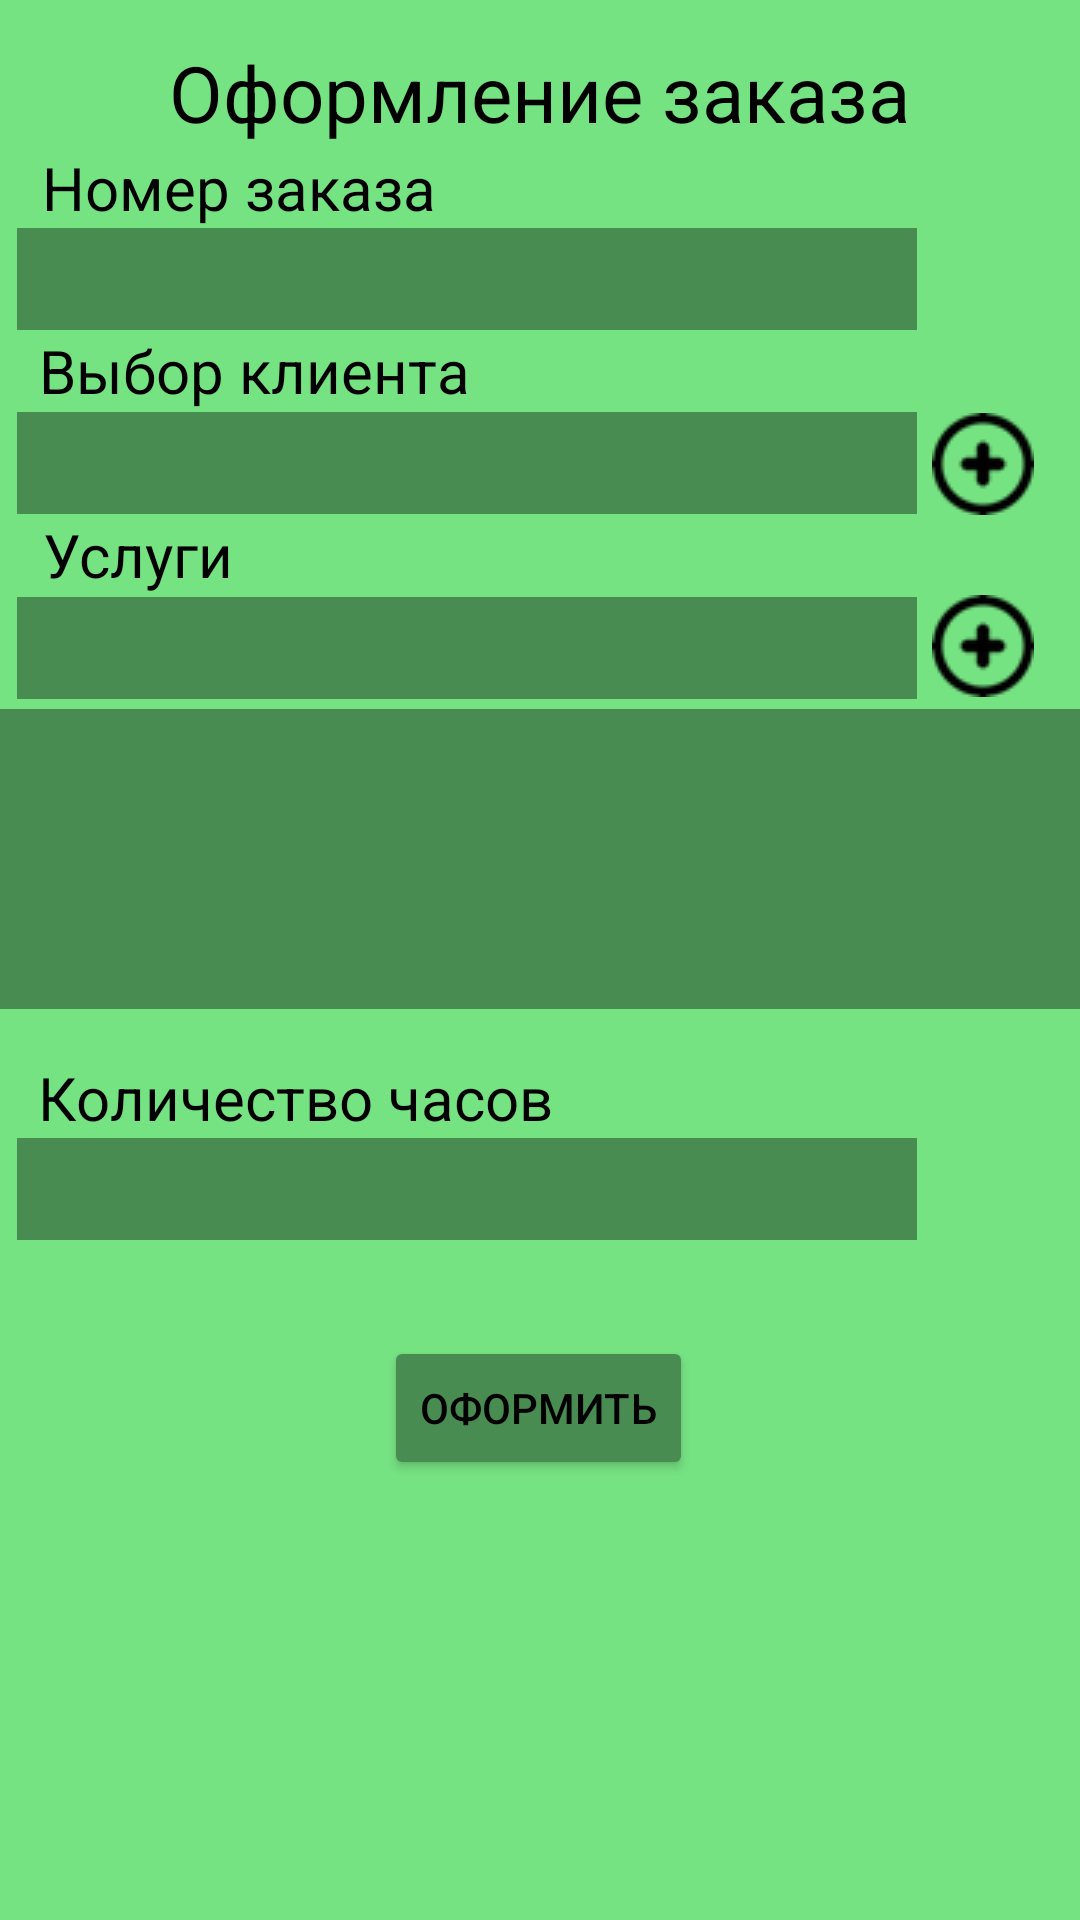

Android layout source for this screen:
<!-- AndroidManifest.xml: application theme Theme.PP11Mobile -->
<!-- res/layout/activity_main.xml -->
<?xml version="1.0" encoding="utf-8"?>
<androidx.constraintlayout.widget.ConstraintLayout xmlns:android="http://schemas.android.com/apk/res/android"
    xmlns:app="http://schemas.android.com/apk/res-auto"
    xmlns:tools="http://schemas.android.com/tools"
    android:layout_width="match_parent"
    android:layout_height="match_parent"
    android:background="#76E383"
    tools:context=".MainActivity"
    tools:layout_editor_absoluteX="0dp"
    tools:layout_editor_absoluteY="-68dp">

    <TextView
        android:id="@+id/textView"
        android:layout_width="wrap_content"
        android:layout_height="wrap_content"
        android:text="Оформление заказа"
        android:textColor="@color/black"
        android:textSize="26sp"
        app:layout_constraintBottom_toBottomOf="parent"
        app:layout_constraintEnd_toEndOf="parent"
        app:layout_constraintHorizontal_bias="0.498"
        app:layout_constraintStart_toStartOf="parent"
        app:layout_constraintTop_toTopOf="parent"
        app:layout_constraintVertical_bias="0.022"
        tools:ignore="HardcodedText,MissingConstraints" />

    <TextView
        android:id="@+id/textView3"
        android:layout_width="wrap_content"
        android:layout_height="wrap_content"
        android:text="Номер заказа"
        android:textColor="@color/black"
        android:textSize="20sp"
        app:layout_constraintBottom_toBottomOf="parent"
        app:layout_constraintEnd_toEndOf="parent"
        app:layout_constraintHorizontal_bias="0.061"
        app:layout_constraintStart_toStartOf="parent"
        app:layout_constraintTop_toBottomOf="@+id/textView"
        app:layout_constraintVertical_bias="0.001"
        tools:ignore="HardcodedText,MissingConstraints" />

    <EditText
        android:id="@+id/editTextTextOrderNumber"
        android:layout_width="300dp"
        android:layout_height="34dp"
        android:background="#498C51"
        android:ems="10"
        android:textSize="20sp"
        app:layout_constraintBottom_toBottomOf="parent"
        app:layout_constraintEnd_toEndOf="parent"
        app:layout_constraintHorizontal_bias="0.096"
        app:layout_constraintStart_toStartOf="parent"
        app:layout_constraintTop_toBottomOf="@+id/textView3"
        app:layout_constraintVertical_bias="0.0" />

    <TextView
        android:id="@+id/textView4"
        android:layout_width="wrap_content"
        android:layout_height="wrap_content"
        android:text="Выбор клиента"
        android:textColor="@color/black"
        android:textSize="20sp"
        app:layout_constraintBottom_toBottomOf="parent"
        app:layout_constraintEnd_toEndOf="parent"
        app:layout_constraintHorizontal_bias="0.06"
        app:layout_constraintStart_toStartOf="parent"
        app:layout_constraintTop_toBottomOf="@+id/editTextTextOrderNumber"
        app:layout_constraintVertical_bias="0.0"
        tools:ignore="HardcodedText,MissingConstraints" />

    <Button
        android:id="@+id/button"
        android:layout_width="34dp"
        android:layout_height="34dp"
        android:background="@drawable/img"
        android:onClick="createClient"
        app:backgroundTint="#000000"
        app:layout_constraintBottom_toBottomOf="parent"
        app:layout_constraintEnd_toEndOf="parent"
        app:layout_constraintHorizontal_bias="0.25"
        app:layout_constraintStart_toEndOf="@+id/client"
        app:layout_constraintTop_toBottomOf="@+id/editTextTextOrderNumber"
        app:layout_constraintVertical_bias="0.056" />

    <Spinner
        android:id="@+id/client"
        android:layout_width="300dp"
        android:layout_height="34dp"
        android:background="#498C51"
        android:backgroundTint="#498C51"
        android:textSize="20sp"
        app:layout_constraintBottom_toBottomOf="parent"
        app:layout_constraintEnd_toEndOf="parent"
        app:layout_constraintHorizontal_bias="0.096"
        app:layout_constraintStart_toStartOf="parent"
        app:layout_constraintTop_toBottomOf="@+id/textView4"
        app:layout_constraintVertical_bias="0.001" />

    <TextView
        android:id="@+id/textView5"
        android:layout_width="wrap_content"
        android:layout_height="wrap_content"
        android:text="Услуги"
        android:textColor="@color/black"
        android:textSize="20sp"
        app:layout_constraintBottom_toBottomOf="parent"
        app:layout_constraintEnd_toEndOf="parent"
        app:layout_constraintHorizontal_bias="0.048"
        app:layout_constraintStart_toStartOf="parent"
        app:layout_constraintTop_toBottomOf="@+id/client"
        app:layout_constraintVertical_bias="0.0"
        tools:ignore="HardcodedText,MissingConstraints" />

    <Button
        android:id="@+id/button2"
        android:layout_width="34dp"
        android:layout_height="34dp"
        android:background="@drawable/img"
        android:onClick="addService"
        app:backgroundTint="#000000"
        app:layout_constraintBottom_toBottomOf="parent"
        app:layout_constraintEnd_toEndOf="parent"
        app:layout_constraintHorizontal_bias="0.25"
        app:layout_constraintStart_toEndOf="@+id/service"
        app:layout_constraintTop_toBottomOf="@+id/client"
        app:layout_constraintVertical_bias="0.062" />

    <Spinner
        android:id="@+id/service"
        android:layout_width="300dp"
        android:layout_height="34dp"
        android:background="#498C51"
        android:textSize="20sp"
        app:layout_constraintBottom_toBottomOf="parent"
        app:layout_constraintEnd_toEndOf="parent"
        app:layout_constraintHorizontal_bias="0.096"
        app:layout_constraintStart_toStartOf="parent"
        app:layout_constraintTop_toBottomOf="@+id/textView5"
        app:layout_constraintVertical_bias="0.002" />

    <ListView
        android:id="@+id/servicesList"
        android:layout_width="0dp"
        android:layout_height="100dp"
        android:background="#498C51"
        android:backgroundTint="#498C51"
        android:choiceMode="none"
        app:layout_constraintBottom_toBottomOf="parent"
        app:layout_constraintHorizontal_bias="0.0"
        app:layout_constraintLeft_toLeftOf="parent"
        app:layout_constraintRight_toRightOf="parent"
        app:layout_constraintTop_toBottomOf="@+id/service"
        app:layout_constraintVertical_bias="0.011" />

    <TextView
        android:id="@+id/textView6"
        android:layout_width="wrap_content"
        android:layout_height="wrap_content"
        android:layout_marginTop="16dp"
        android:text="Количество часов"
        android:textColor="@color/black"
        android:textSize="20sp"
        app:layout_constraintEnd_toEndOf="parent"
        app:layout_constraintHorizontal_bias="0.067"
        app:layout_constraintStart_toStartOf="parent"
        app:layout_constraintTop_toBottomOf="@+id/servicesList"
        tools:ignore="HardcodedText,MissingConstraints" />

    <EditText
        android:id="@+id/editTextNumber"
        android:layout_width="300dp"
        android:layout_height="34dp"
        android:background="#498C51"
        android:backgroundTint="#498C51"
        android:ems="10"
        android:inputType="number"
        app:layout_constraintBottom_toBottomOf="parent"
        app:layout_constraintEnd_toEndOf="parent"
        app:layout_constraintHorizontal_bias="0.096"
        app:layout_constraintStart_toStartOf="parent"
        app:layout_constraintTop_toBottomOf="@+id/textView6"
        app:layout_constraintVertical_bias="0.0" />

    <Button
        android:id="@+id/button3"
        android:layout_width="wrap_content"
        android:layout_height="wrap_content"
        android:backgroundTint="#498C51"
        android:onClick="createOrder"
        android:text="Оформить"
        android:textColor="@color/black"
        app:layout_constraintBottom_toBottomOf="parent"
        app:layout_constraintEnd_toEndOf="parent"
        app:layout_constraintHorizontal_bias="0.498"
        app:layout_constraintStart_toStartOf="parent"
        app:layout_constraintTop_toBottomOf="@+id/editTextNumber"
        app:layout_constraintVertical_bias="0.179"
        tools:ignore="MissingConstraints" />
</androidx.constraintlayout.widget.ConstraintLayout>
<!-- resources referenced by this layout -->
<resources>
  <!-- drawable img: png bitmap (drawable-v21, 1650 bytes) -->
  <style name="Theme.PP11Mobile" parent="Theme.MaterialComponents.DayNight.DarkActionBar">
          
          <item name="colorPrimary">@color/purple_500</item>
          <item name="colorPrimaryVariant">@color/purple_700</item>
          <item name="colorOnPrimary">@color/white</item>
          
          <item name="colorSecondary">@color/teal_200</item>
          <item name="colorSecondaryVariant">@color/teal_700</item>
          <item name="colorOnSecondary">@color/black</item>
          
          <item name="android:statusBarColor" tools:targetApi="l">?attr/colorPrimaryVariant</item>
          
      </style>
  <!-- not gathered from this repository: default colours our renderer supplied (Android Studio template values) -->
  <color name="purple_500">#FF6200EE</color>
  <color name="purple_700">#FF3700B3</color>
  <color name="teal_200">#FF03DAC5</color>
  <color name="teal_700">#FF018786</color>
  <color name="black">#FF000000</color>
  <color name="white">#FFFFFFFF</color>
</resources>
